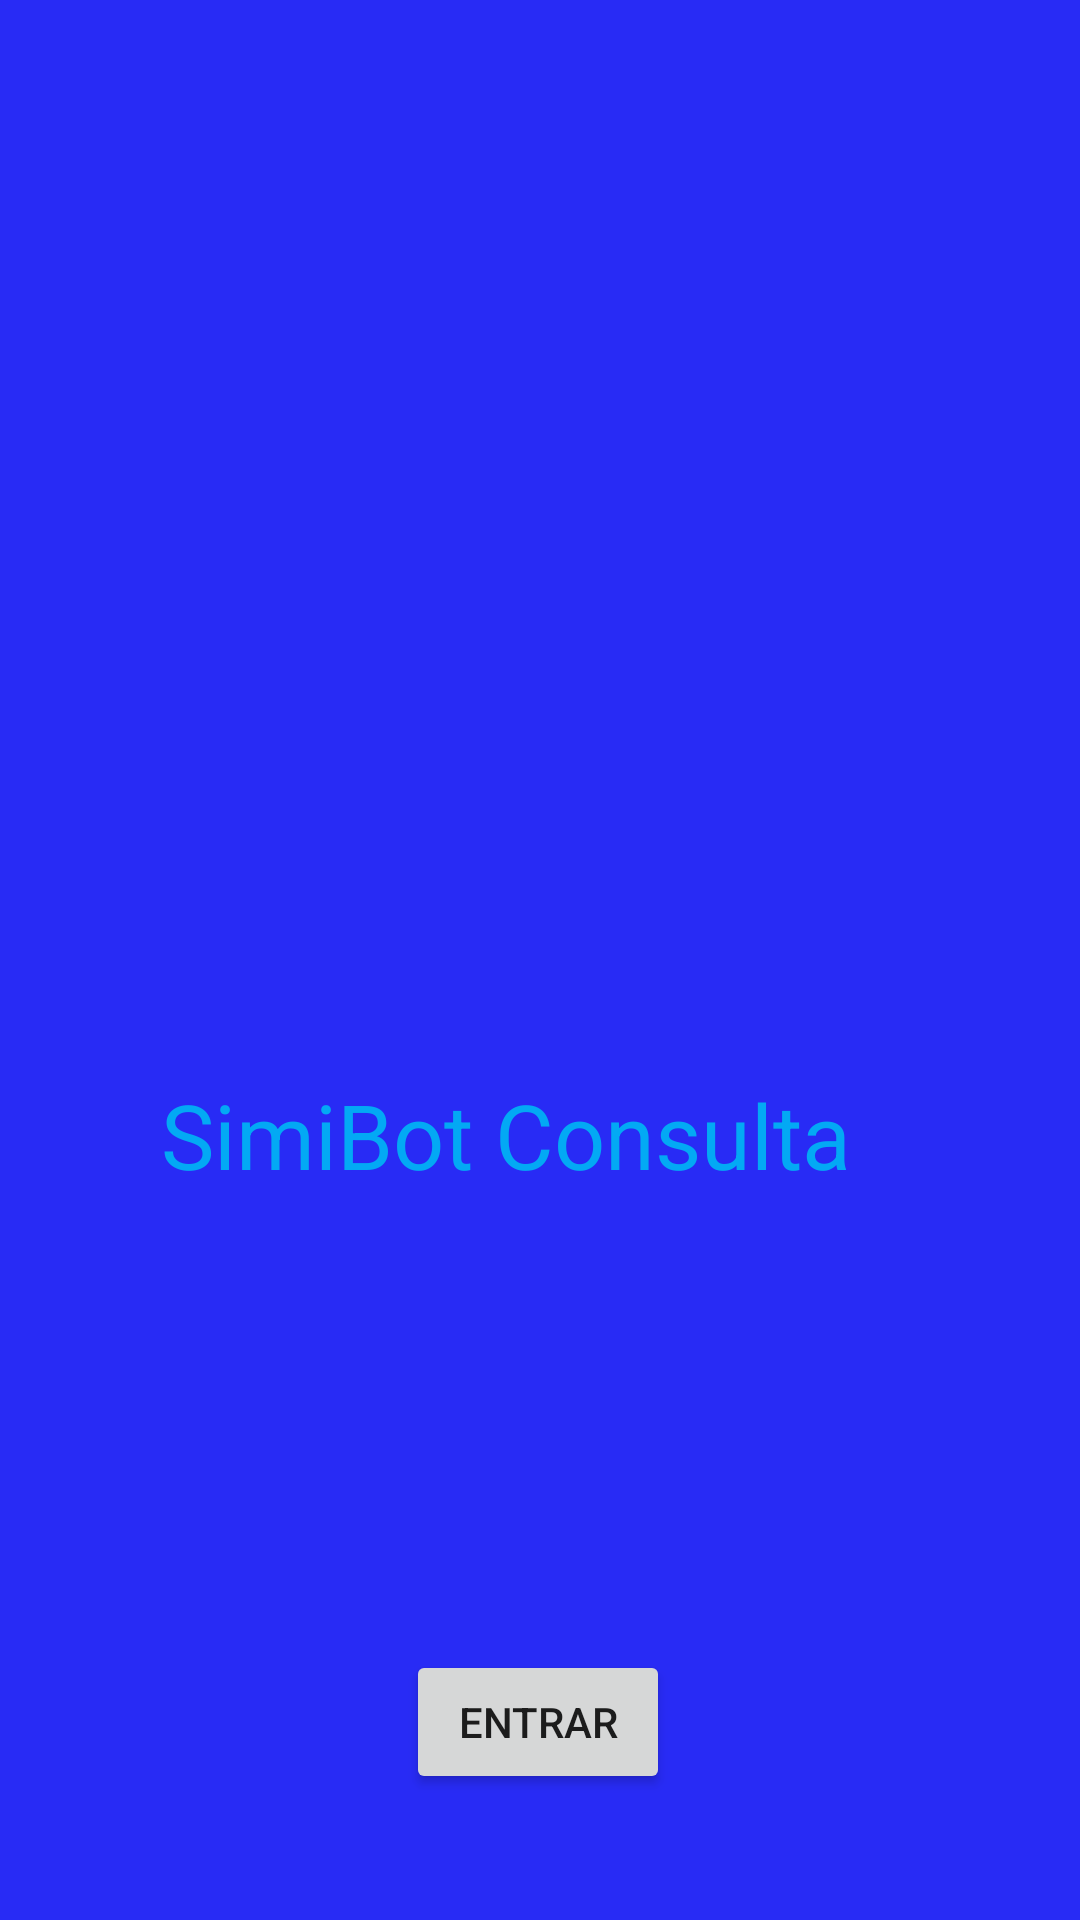

Layout XML and referenced resources for this Android screen:
<!-- AndroidManifest.xml: activity theme FullScreenTheme -->
<!-- res/layout/activity_main.xml -->
<?xml version="1.0" encoding="utf-8"?>
<androidx.constraintlayout.widget.ConstraintLayout xmlns:android="http://schemas.android.com/apk/res/android"
    xmlns:app="http://schemas.android.com/apk/res-auto"
    xmlns:tools="http://schemas.android.com/tools"
    android:layout_width="match_parent"
    android:layout_height="match_parent"
    android:background="@color/colorPrimary"
    tools:context=".MainActivity">

    <TextView
        android:id="@+id/textView"
        android:layout_width="256dp"
        android:layout_height="84dp"
        android:text="SimiBot Consulta"
        android:textColor="#03A9F4"
        android:textColorHighlight="#4CAF50"
        android:textSize="30sp"
        app:layout_constraintBottom_toBottomOf="parent"
        app:layout_constraintHorizontal_bias="0.516"
        app:layout_constraintLeft_toLeftOf="parent"
        app:layout_constraintRight_toRightOf="parent"
        app:layout_constraintTop_toTopOf="parent"
        app:layout_constraintVertical_bias="0.644" />

    <Button
        android:id="@+id/btnentrar"
        android:layout_width="wrap_content"
        android:layout_height="wrap_content"
        android:text="ENTRAR"
        app:layout_constraintBottom_toBottomOf="parent"
        app:layout_constraintEnd_toEndOf="parent"
        app:layout_constraintHorizontal_bias="0.498"
        app:layout_constraintStart_toStartOf="parent"
        app:layout_constraintTop_toBottomOf="@+id/imageView"
        app:layout_constraintVertical_bias="0.0" />

    <ImageView
        android:id="@+id/imageView"
        android:layout_width="250dp"
        android:layout_height="550dp"
        app:layout_constraintBottom_toTopOf="@+id/textView"
        app:layout_constraintEnd_toEndOf="parent"
        app:layout_constraintHorizontal_bias="0.496"
        app:layout_constraintStart_toStartOf="parent"
        app:layout_constraintTop_toTopOf="parent"
        app:layout_constraintVertical_bias="0.0"
        app:srcCompat="@drawable/simibot2" />

    <ImageView
        android:id="@+id/imageView1"
        android:layout_width="103dp"
        android:layout_height="127dp"
        app:layout_constraintBottom_toTopOf="@+id/textView"
        app:layout_constraintEnd_toEndOf="parent"
        app:layout_constraintHorizontal_bias="0.0"
        app:layout_constraintStart_toStartOf="parent"
        app:layout_constraintTop_toTopOf="parent"
        app:layout_constraintVertical_bias="0.0"
        app:srcCompat="@drawable/similogo2" />

</androidx.constraintlayout.widget.ConstraintLayout>
<!-- resources referenced by this layout -->
<resources>
  <color name="colorPrimary">#282BF5</color>
  <!-- drawable simibot2: png bitmap (drawable, 47707 bytes) -->
  <!-- drawable similogo2: png bitmap (drawable, 302266 bytes) -->
  <style name="FullScreenTheme" parent="AppTheme">
          <item name="windowNoTitle">true</item>
          <item name="windowActionBar">false</item>
          <item name="android:windowFullscreen">true</item>
  
      </style>
  <style name="AppTheme" parent="Theme.AppCompat.Light.DarkActionBar">
          
          <item name="colorPrimary">@color/colorPrimary</item>
          <item name="colorPrimaryDark">@color/colorPrimaryDark</item>
          <item name="colorAccent">@color/colorAccent</item>
      </style>
  <color name="colorPrimaryDark">#4EC712</color>
  <color name="colorAccent">#D81B60</color>
</resources>
